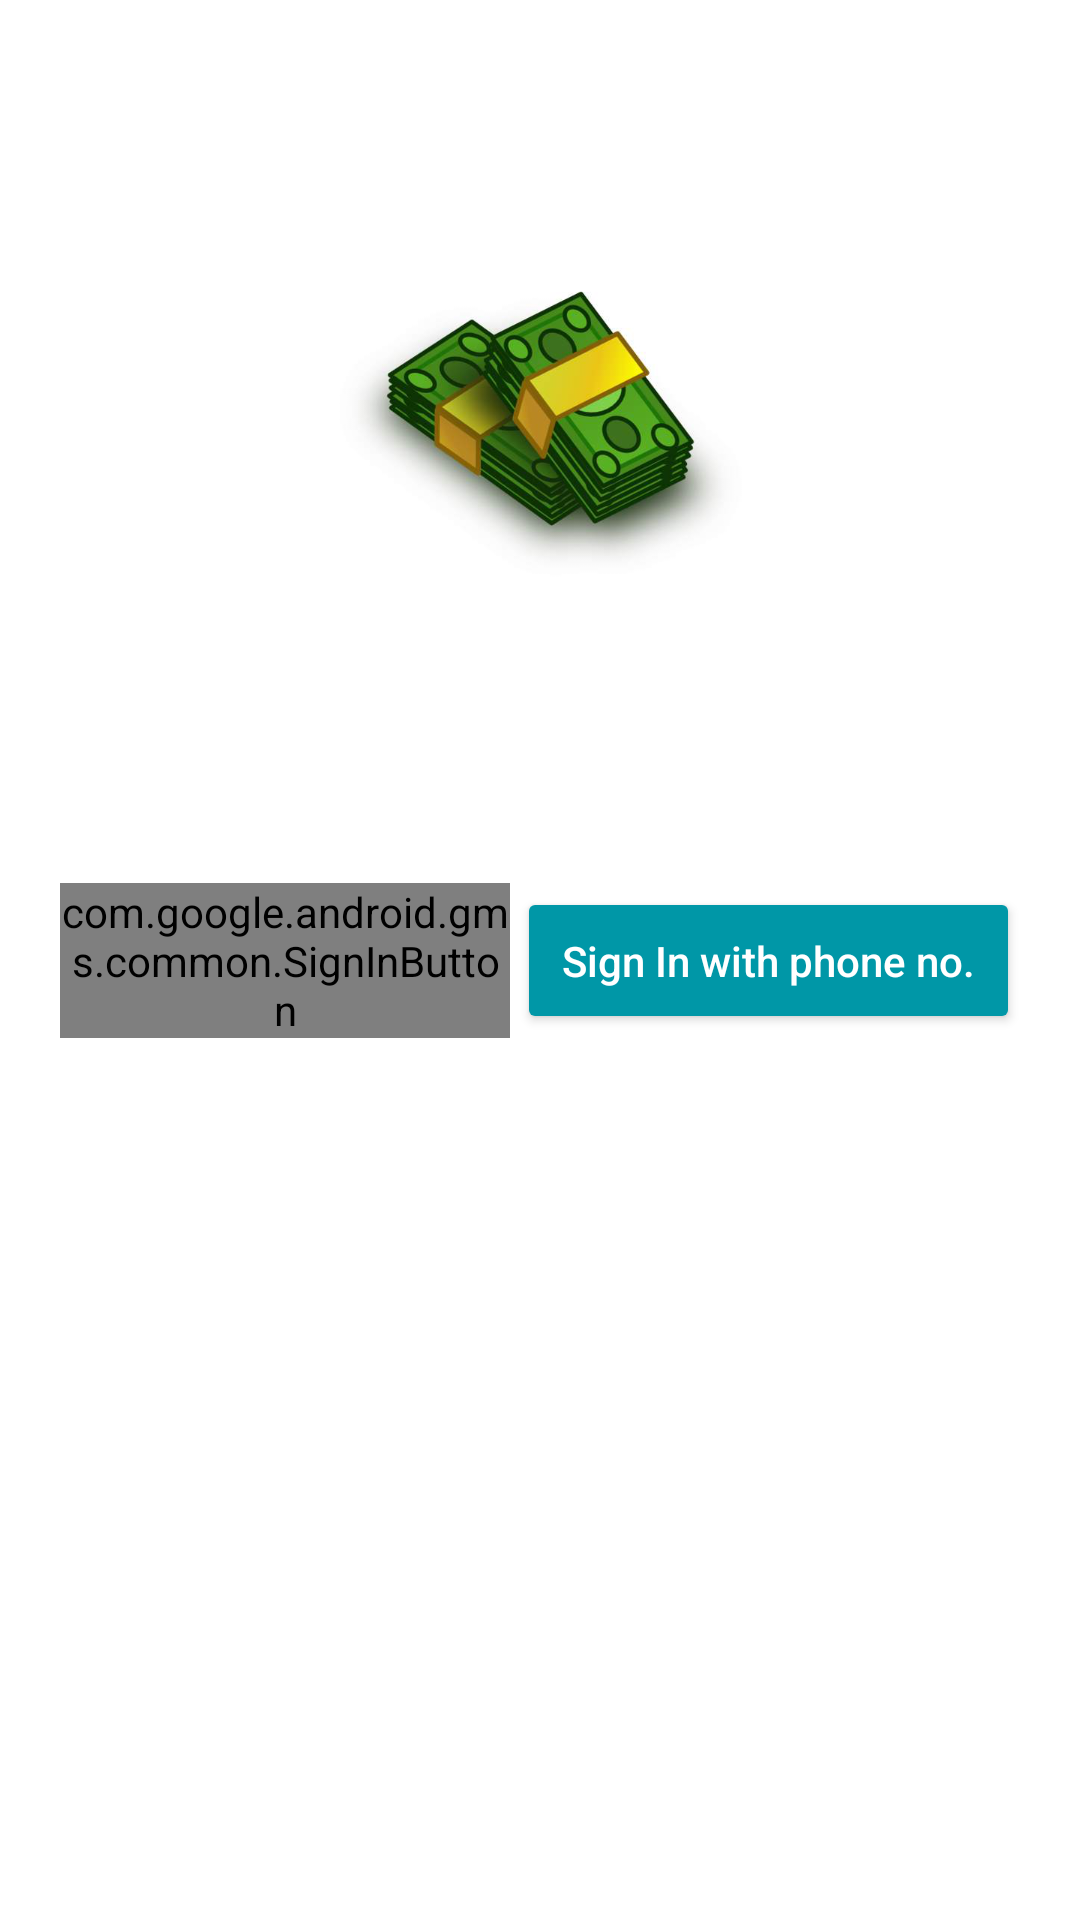

Layout XML and referenced resources for this Android screen:
<!-- AndroidManifest.xml: application theme Theme.MaterialComponents.DayNight.DarkActionBar -->
<!-- res/layout/activity_sign_in.xml -->
<?xml version="1.0" encoding="utf-8"?>
<androidx.constraintlayout.widget.ConstraintLayout xmlns:android="http://schemas.android.com/apk/res/android"
    xmlns:app="http://schemas.android.com/apk/res-auto"
    xmlns:tools="http://schemas.android.com/tools"
    android:layout_width="match_parent"
    android:layout_height="match_parent"
    tools:context=".SignIn"
    android:background="@color/white">
<ImageView
    android:layout_width="150dp"
    android:layout_height="150dp"
    android:src="@drawable/logo"
    android:id="@+id/green_money"
    android:layout_margin="70dp"
    app:layout_constraintTop_toTopOf="parent"
    app:layout_constraintLeft_toLeftOf="parent"
    app:layout_constraintRight_toRightOf="parent"

    />

    <com.google.android.gms.common.SignInButton
        android:id="@+id/signInButton"
        android:layout_width="150dp"
        android:layout_height="wrap_content"
        android:layout_marginLeft="50dp"
       android:layout_marginHorizontal="20dp"
        app:layout_constraintBottom_toBottomOf="parent"
        app:layout_constraintHorizontal_bias="0.382"
        app:layout_constraintLeft_toLeftOf="parent"

        app:layout_constraintTop_toTopOf="parent"
         />

    <Button
        android:layout_width="wrap_content"
        android:layout_height="wrap_content"
        app:layout_constraintTop_toTopOf="parent"
        app:layout_constraintBottom_toBottomOf="parent"
        app:layout_constraintRight_toRightOf="parent"
        android:text="Sign In with phone no."
        android:textAllCaps="false"
        android:textColor="@color/white"
        android:layout_marginHorizontal="20dp"
        android:backgroundTint="#0097A7"
        android:padding="15dp"
        android:id="@+id/phonelogin"
        android:onClick="phoneLogin"/>
    <ProgressBar
        android:id="@+id/progressbar"
        android:layout_width="wrap_content"
        android:layout_height="wrap_content"
        app:layout_constraintLeft_toLeftOf="parent"
        app:layout_constraintRight_toRightOf="parent"
        app:layout_constraintBottom_toBottomOf="parent"
        app:layout_constraintTop_toTopOf="parent"
        android:visibility="gone"/>
</androidx.constraintlayout.widget.ConstraintLayout>
<!-- resources referenced by this layout -->
<resources>
  <!-- drawable logo: png bitmap (drawable, 197210 bytes) -->
  <!-- not gathered from this repository: default colours our renderer supplied (Android Studio template values) -->
  <color name="white">#FFFFFFFF</color>
</resources>
